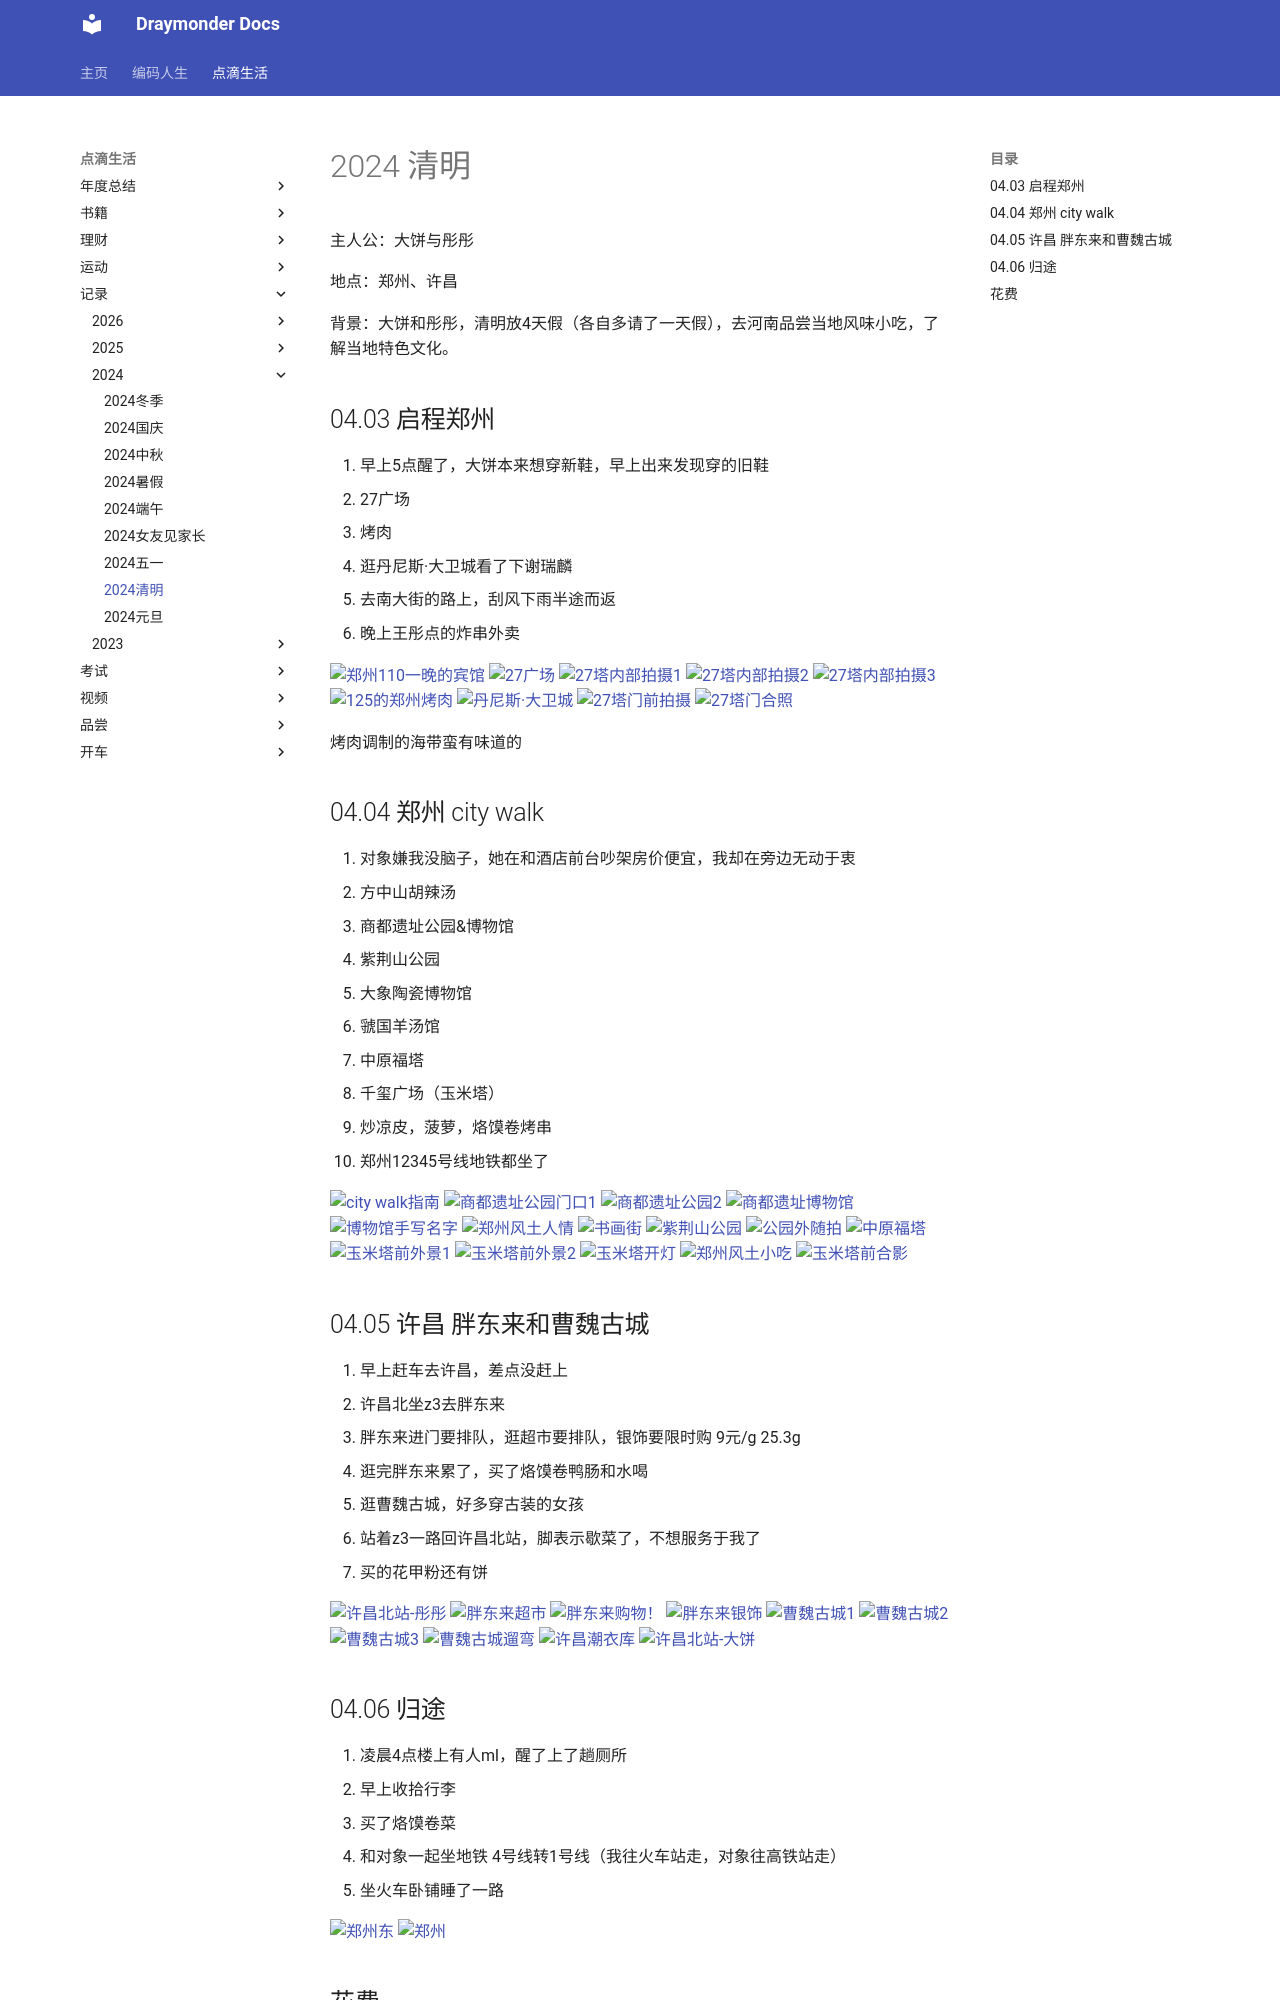

repository: Draymonders/draymonders.github.io · page: enjoy/record/2024/2024-0403/index.html · generator: mkdocs

# 2024 清明

主人公：大饼与彤彤

地点：郑州、许昌

背景：大饼和彤彤，清明放4天假（各自多请了一天假），去河南品尝当地风味小吃，了解当地特色文化。


## 04.03 启程郑州

1. 早上5点醒了，大饼本来想穿新鞋，早上出来发现穿的旧鞋
3. 27广场
3. 烤肉
4. 逛丹尼斯·大卫城看了下谢瑞麟
5. 去南大街的路上，刮风下雨半途而返
6. 晚上王彤点的炸串外卖

![郑州110一晚的宾馆](day1-1.jpeg)
![27广场](day1-2.jpeg)
![27塔内部拍摄1](day1-3.jpeg)
![27塔内部拍摄2](day1-4.jpeg)
![27塔内部拍摄3](day1-5.jpeg)
![125的郑州烤肉](day1-6.jpeg)
![丹尼斯·大卫城](day1-7.jpeg)
![27塔门前拍摄](day1-8.jpeg)
![27塔门合照](day1-9.jpeg)

烤肉调制的海带蛮有味道的

## 04.04 郑州 city walk

1. 对象嫌我没脑子，她在和酒店前台吵架房价便宜，我却在旁边无动于衷
2. 方中山胡辣汤
3. 商都遗址公园&博物馆
4. 紫荆山公园
5. 大象陶瓷博物馆
6. 虢国羊汤馆
7. 中原福塔
8. 千玺广场（玉米塔）
10. 炒凉皮，菠萝，烙馍卷烤串
11. 郑州12345号线地铁都坐了

![city walk指南](day2-1.jpeg)
![商都遗址公园门口1](day2-2.jpeg)
![商都遗址公园2](day2-3.jpeg)
![商都遗址博物馆](day2-4.jpeg)
![博物馆手写名字](day2-5.jpeg)
![郑州风土人情](day2-6.jpeg)
![书画街](day2-7.jpeg)
![紫荆山公园](day2-8.jpeg)
![公园外随拍](day2-9.jpeg)
![中原福塔](day2-10.jpeg)
![玉米塔前外景1](day2-11.jpeg)
![玉米塔前外景2](day2-12.jpeg)
![玉米塔开灯](day2-13.jpeg)
![郑州风土小吃](day2-14.jpeg)
![玉米塔前合影](day2-15.jpeg)
